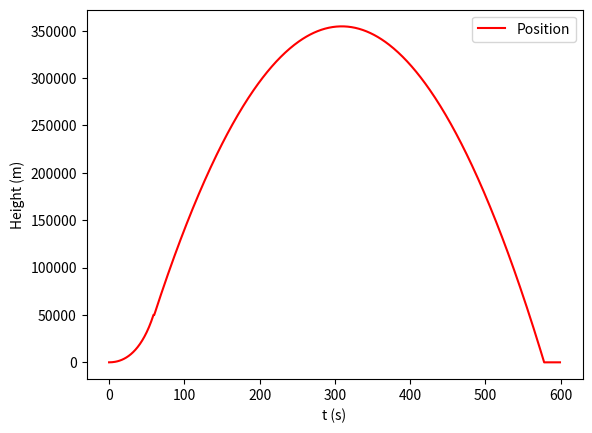

This figure's Python source:
# -*- coding: utf-8 -*-
"""

Script that uses odeint to integrate the differential equations of the rocket both before and
after it runs out of fuel, including drag (w/ air density), gravity, change in mass into the equation, and then plots them.

"""
import numpy as np
from scipy.integrate import odeint
import matplotlib.pyplot as plt

def speedmass(y,t):          #the differential equations for the model before fuel runs out 
    
    dy = [0,0,0]             #create array to store temp values in, easier to work with data this way
    dy[0] = y[0]             #differential of speed 
    dy[1] = y[1]             #differential of mass  
    dy[2] = y[2]             #differential of position
    dydt = [200*9.81*66.6/dy[1]-9.81-0.5*0.6*70*dy[0]*np.abs(dy[0])/dy[1]*1.225*np.exp(-0.1385*dy[2]), -66.6, dy[0]] #differential equations for model w/ fuel,  incorporates air drag (w/ air density), gravity, changing mass, thrust (const), for formulas' origins see report
    
    return dydt              #return differential equation
def speeddrag(y,t):          #differential equations for model after we run out of fuel     
    
    dy = [0,0,0]             #create array to store temp values in, easier to work with data this way
    dy[0] = y[0]             #differential of speed
    dy[1] = y[1]             #differential of mass
    dy[2] = y[2]             #differential of position
    dydt = [-9.81-0.5*0.6*70*dy[0]*dy[0]/dy[1]*1.225*np.exp(-0.1385*dy[2]), 0, dy[0]] #differential equations for model without fuel, incorporates air drag (w/ air density), gravity
    
    return dydt              #return differential equation
y=[0,5000,0]                 #initial speed (m/s), mass(kg), position (m), this is for the first stage, w/ fuel
t=np.arange(0, 60, 1)        #time array for period w/ fuel
t1=np.arange(60, 600, 1)     #timearray for period without fuel, we create 2 separate arrays to integrate separately
          
y=odeint(speedmass, y, t)    #integrate first part (w/ fuel)
y0=[2444,1000,50045]         #initial conditions for stage without fuel (taken from runthrough of first stage)
y0=odeint(speeddrag, y0, t1) #integrate second part (without fuel)

y= np.vstack((y,y0))         #combine results from both parts into single arrays for speed, mass, position so we can plot both stages on one graph
t= np.hstack((t,t1))         #combine two time arrays so we can plot both stages on one graph
#plt.plot(t, y[:, 0], 'b', label='Speed')            #plot speed
#plt.plot(t, y[:, 1], 'g', label='Mass')             #plot mass
plt.plot(t, y[:, 2], 'r', label='Position')          #plot position
plt.xlabel('t (s)')                                  #put axis titles on graph
plt.ylabel('Height (m)')
plt.legend(loc='best')